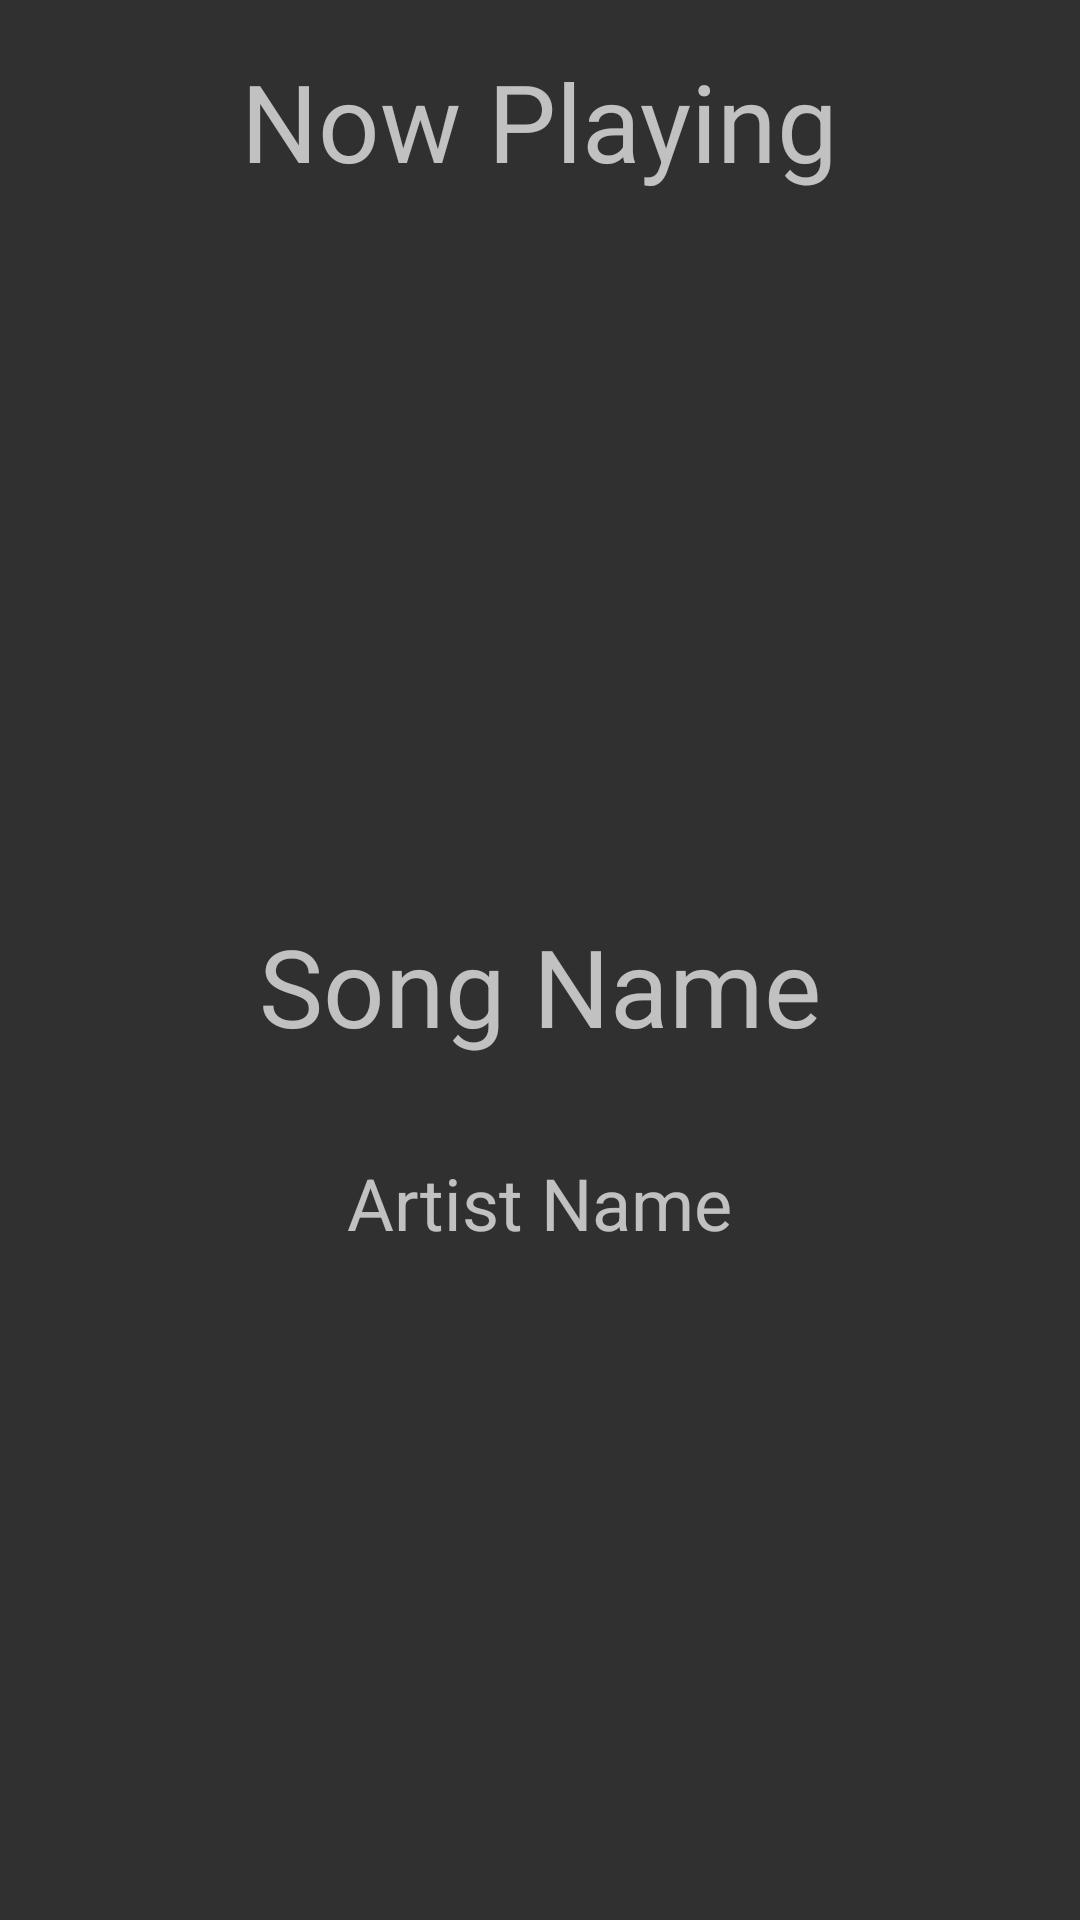

Reconstruct the res/layout file that produces this screen, plus the resources it refers to.
<!-- AndroidManifest.xml: application theme AppTheme -->
<!-- res/layout/now_playing.xml -->
<?xml version="1.0" encoding="utf-8"?>
<LinearLayout xmlns:android="http://schemas.android.com/apk/res/android"
    android:layout_width="match_parent"
    android:layout_height="match_parent"
    android:orientation="vertical"
    android:padding="16dp">

    <TextView
        android:layout_width="wrap_content"
        android:layout_height="wrap_content"
        android:layout_gravity="center"
        android:text="@string/now_playing_text_view"
        android:textSize="36sp" />

    <ImageView
        android:layout_width="128dp"
        android:layout_height="128dp"
        android:layout_gravity="center"
        android:layout_marginTop="32dp"
        android:scaleType="fitCenter"
        android:src="@drawable/play_icon" />

    <TextView
        android:id="@+id/now_playing_song"
        android:layout_width="wrap_content"
        android:layout_height="wrap_content"
        android:layout_gravity="center"
        android:layout_marginTop="80dp"
        android:text="@string/tv_song_name_now_playing"
        android:textSize="36sp" />

    <TextView
        android:id="@+id/now_playing_artist"
        android:layout_width="wrap_content"
        android:layout_height="wrap_content"
        android:layout_gravity="center"
        android:layout_marginTop="32dp"
        android:text="@string/tv_artist_name_now_playing"
        android:textSize="24sp" />


</LinearLayout>
<!-- resources referenced by this layout -->
<resources>
  <string name="now_playing_text_view">Now Playing</string>
  <string name="tv_artist_name_now_playing">Artist Name</string>
  <string name="tv_song_name_now_playing">Song Name</string>
  <style name="AppTheme" parent="Theme.AppCompat">
          
          <item name="colorPrimary">@color/gray_500</item>
          <item name="colorPrimaryDark">@color/gray_700</item>
          <item name="colorOnPrimary">@color/gray_200</item>
      </style>
  <color name="gray_500">#9E9E9E</color>
  <color name="gray_700">#616161</color>
  <color name="gray_200">#EEEEEE</color>
</resources>
